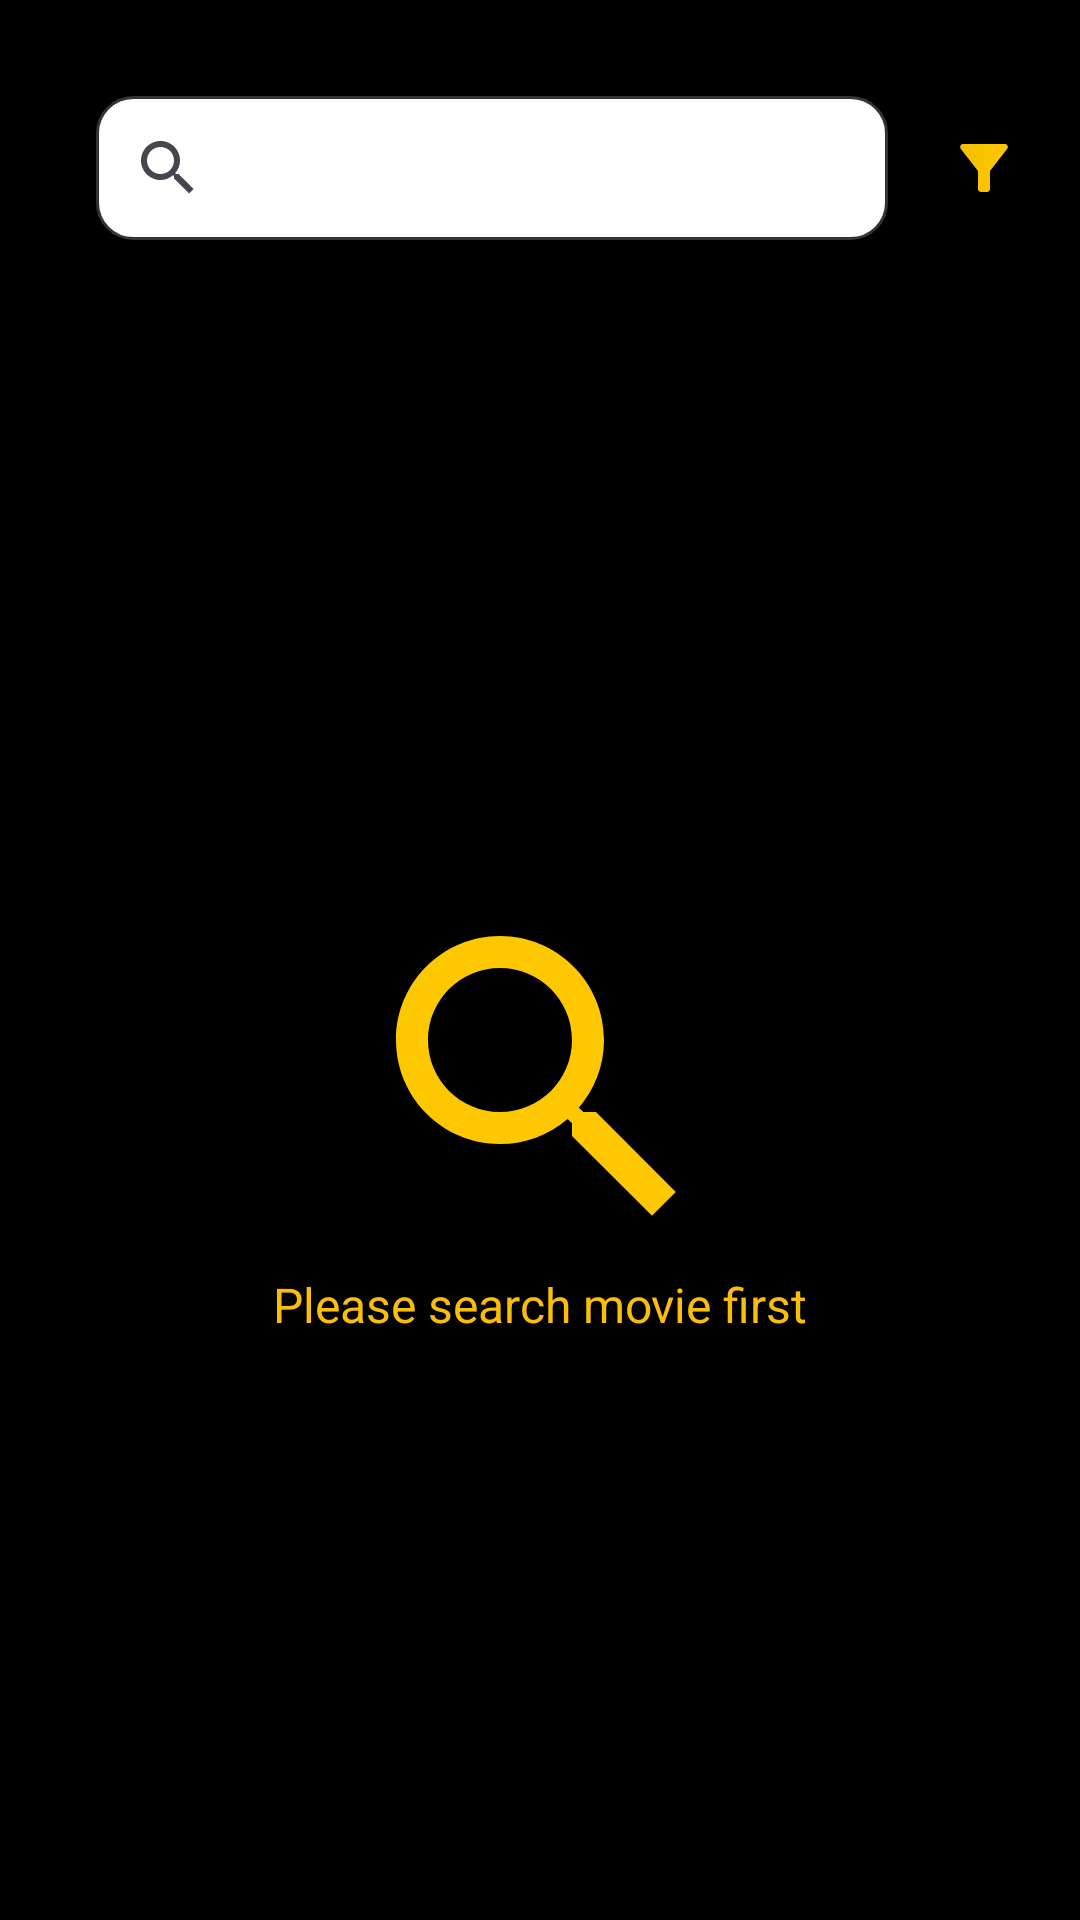

Produce the Android XML layout that renders to this screen, including the resource entries it uses.
<!-- AndroidManifest.xml: application theme Theme.ImdbApp -->
<!-- res/layout/fragment_search.xml -->
<?xml version="1.0" encoding="utf-8"?>
<androidx.constraintlayout.widget.ConstraintLayout xmlns:android="http://schemas.android.com/apk/res/android"
    xmlns:app="http://schemas.android.com/apk/res-auto"
    xmlns:tools="http://schemas.android.com/tools"
    android:layout_width="match_parent"
    android:layout_height="match_parent"
    android:background="@color/black"
    tools:context=".ui.screens.search.SearchFragment">

    <SearchView
        android:id="@+id/movieSearchView"
        android:layout_width="match_parent"
        android:layout_height="wrap_content"
        android:layout_marginStart="32dp"
        android:layout_marginEnd="64dp"
        android:layout_marginTop="32dp"
        android:background="@drawable/sv_bg"
        android:elevation="24dp"
        android:queryHint="Search Here"
        app:layout_constraintEnd_toEndOf="parent"
        app:layout_constraintHorizontal_bias="0.0"
        app:layout_constraintStart_toStartOf="parent"
        app:layout_constraintTop_toTopOf="parent" />

    <ImageView
        android:id="@+id/pleaseSearch"
        android:layout_width="128dp"
        android:layout_height="128dp"
        android:src="@drawable/ic_search"
        app:layout_constraintBottom_toBottomOf="parent"
        app:layout_constraintEnd_toEndOf="parent"
        app:layout_constraintStart_toStartOf="parent"
        app:layout_constraintTop_toBottomOf="@+id/movieSearchView" />

    <TextView
        android:id="@+id/pleaseSearchText"
        android:layout_width="wrap_content"
        android:layout_height="wrap_content"
        android:text="Please search movie first"
        android:textColor="@color/yellow"
        android:textSize="16sp"
        app:layout_constraintEnd_toEndOf="parent"
        app:layout_constraintStart_toStartOf="parent"
        app:layout_constraintTop_toBottomOf="@+id/pleaseSearch" />

    <ImageButton
        android:id="@+id/filterBtn"
        android:layout_width="48dp"
        android:layout_height="48dp"
        android:background="@color/black"
        android:src="@drawable/ic_filter"
        app:layout_constraintEnd_toEndOf="parent"
        app:layout_constraintStart_toEndOf="@+id/movieSearchView"
        app:layout_constraintTop_toTopOf="@+id/movieSearchView" />

    <androidx.recyclerview.widget.RecyclerView
        android:id="@+id/searchingRV"
        android:layout_width="match_parent"
        android:layout_marginHorizontal="16dp"
        android:layout_height="wrap_content"
        android:visibility="gone"
        app:layoutManager="androidx.recyclerview.widget.LinearLayoutManager"
        app:layout_constraintEnd_toEndOf="@+id/movieSearchView"
        app:layout_constraintStart_toStartOf="@+id/movieSearchView"
        app:layout_constraintTop_toBottomOf="@+id/movieSearchView" />

    <androidx.recyclerview.widget.RecyclerView
        android:id="@+id/searchedRV"
        android:layout_width="match_parent"
        android:layout_height="wrap_content"
        android:layout_marginTop="16dp"
        android:paddingBottom="120dp"
        android:clipToPadding="false"
        app:layoutManager="androidx.recyclerview.widget.LinearLayoutManager"
        app:layout_constraintEnd_toEndOf="parent"
        app:layout_constraintStart_toStartOf="parent"
        app:layout_constraintTop_toBottomOf="@+id/movieSearchView" />

</androidx.constraintlayout.widget.ConstraintLayout>
<!-- resources referenced by this layout -->
<resources>
  <color name="black">#FF000000</color>
  <color name="yellow">#FABE0A</color>
  <!-- drawable ic_filter (drawable) -->
  <vector xmlns:android="http://schemas.android.com/apk/res/android" android:height="24dp" android:tint="#FDC800" android:viewportHeight="24" android:viewportWidth="24" android:width="24dp">
        
      <path android:fillColor="@android:color/white" android:pathData="M4.25,5.61C6.27,8.2 10,13 10,13v6c0,0.55 0.45,1 1,1h2c0.55,0 1,-0.45 1,-1v-6c0,0 3.72,-4.8 5.74,-7.39C20.25,4.95 19.78,4 18.95,4H5.04C4.21,4 3.74,4.95 4.25,5.61z"/>
      
  </vector>
  <!-- drawable ic_search (drawable) -->
  <vector xmlns:android="http://schemas.android.com/apk/res/android" android:height="24dp" android:tint="#FDC800" android:viewportHeight="24" android:viewportWidth="24" android:width="24dp">
        
      <path android:fillColor="@android:color/white" android:pathData="M15.5,14h-0.79l-0.28,-0.27C15.41,12.59 16,11.11 16,9.5 16,5.91 13.09,3 9.5,3S3,5.91 3,9.5 5.91,16 9.5,16c1.61,0 3.09,-0.59 4.23,-1.57l0.27,0.28v0.79l5,4.99L20.49,19l-4.99,-5zM9.5,14C7.01,14 5,11.99 5,9.5S7.01,5 9.5,5 14,7.01 14,9.5 11.99,14 9.5,14z"/>
      
  </vector>
  <!-- drawable sv_bg (drawable) -->
  <?xml version="1.0" encoding="utf-8"?>
  <shape xmlns:android="http://schemas.android.com/apk/res/android">
  
      <solid android:color="@color/white" />
      <corners android:radius="12dp" />
      <stroke
          android:width="1dp"
          android:color="@color/gray" />
  
  </shape>
  <style name="Theme.ImdbApp" parent="Base.Theme.ImdbApp" />
  <color name="white">#FFFFFFFF</color>
  <color name="gray">#343434</color>
  <style name="Base.Theme.ImdbApp" parent="Theme.Material3.DayNight.NoActionBar">
          
          
      </style>
</resources>
